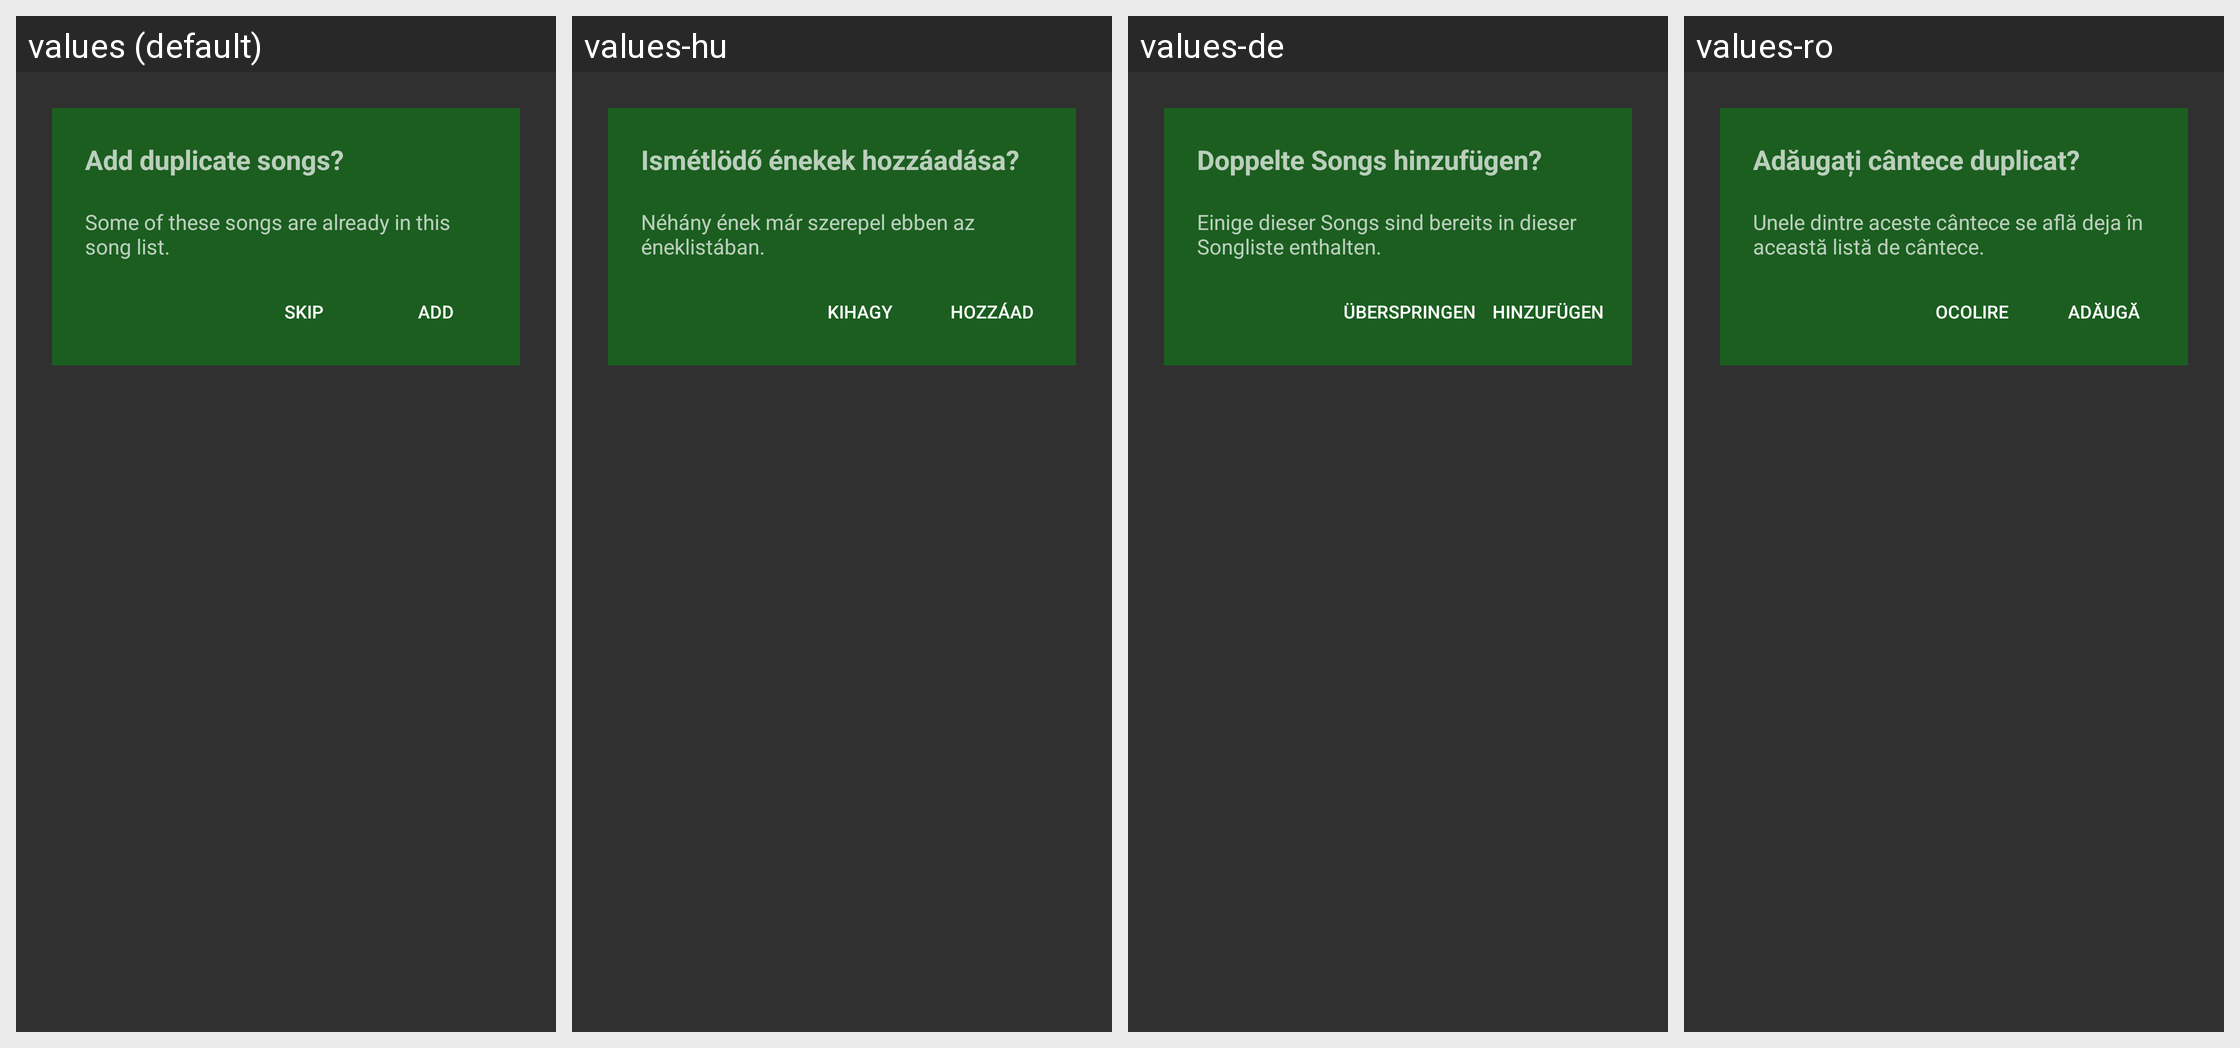

The same Android screen rendered under several of its app's locales, left to right. List the strings drawn on it with the default value and each locale's translation.
Android screen res/layout/content_add_duplicate.xml rendered under 4 locales, left to right: values (default), values-hu, values-de, values-ro. Device: Nexus 5 (rendered at 1080×1920; each locale shown at half size, 540×960, under a caption strip naming it); theme SongBookTheme.
Strings drawn on this screen, with the default value and each locale's value (text and hints the layout hard-codes, and strings that could not be matched under every locale, appear in the picture but are not listed):

add_duplicate_songs
  values: Add duplicate songs?
  values-hu: Ismétlödő énekek hozzáadása?
  values-de: Doppelte Songs hinzufügen?
  values-ro: Adăugați cântece duplicat?

some_of_these_songs_are_already_in_this_song_list
  values: Some of these songs are already in this song list.
  values-hu: Néhány ének már szerepel ebben az éneklistában.
  values-de: Einige dieser Songs sind bereits in dieser Songliste enthalten.
  values-ro: Unele dintre aceste cântece se află deja în această listă de cântece.

skip
  values: Skip
  values-hu: Kihagy
  values-de: Überspringen
  values-ro: Ocolire

add
  values: Add
  values-hu: Hozzáad
  values-de: Hinzufügen
  values-ro: Adăugă
